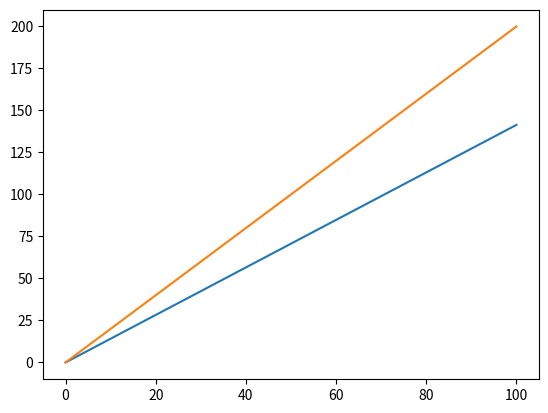

Generate this figure with matplotlib:
import math
import matplotlib.pyplot as plt
import numpy as np


def euclidean_dist(x1, y1, x2, y2):
    dX = x2 - x1
    dY = y2 - y1
    return math.sqrt(dX ** 2 + dY ** 2)


def manhattan_dist(x1, y1, x2, y2):
    dX = x2 - x1
    dY = y2 - y1
    return dX + dY


start = 0
ends = np.linspace(0, 100, 10)


euclid = list(map(lambda end: euclidean_dist(start, start, end, end), ends))
manhattan = list(map(lambda end: manhattan_dist(start, start, end, end), ends))

print(euclid)

plt.plot(ends, euclid, )
plt.plot(ends, manhattan)
plt.show()